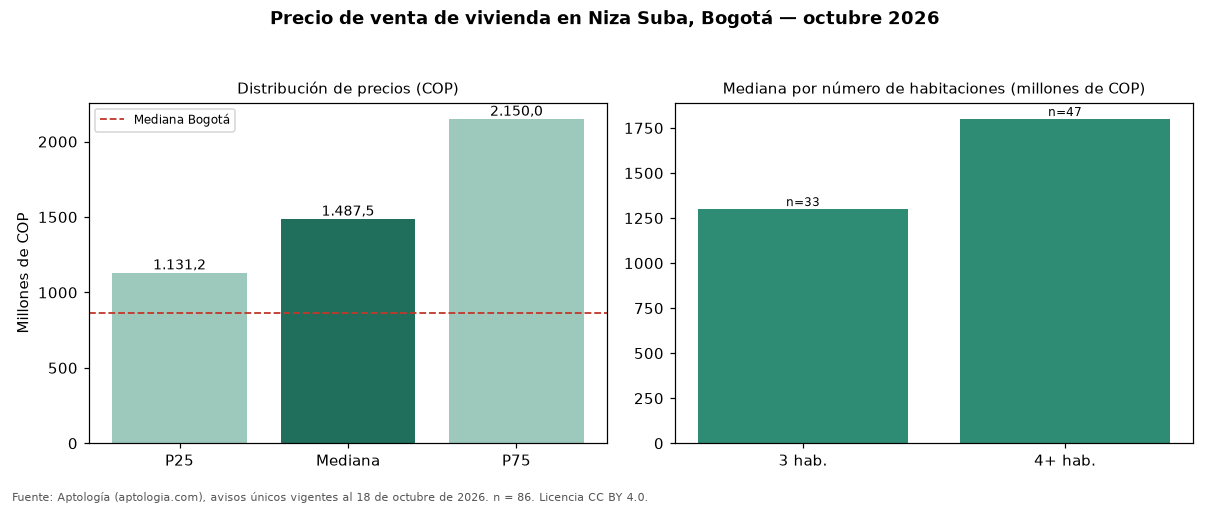

The file beside this chart, header and first rows:
seccion, metrica, valor_cop, n
precio, p25, 1131250000, 86
precio, mediana, 1487500000, 86
precio, p75, 2150000000, 86
cop_por_m2, p25, 4933333, 86
cop_por_m2, mediana, 5984252, 86
cop_por_m2, p75, 7348993, 86
area, area_mediana_m2, 264.3, 86
habitaciones, 2, 512500000, 4
habitaciones, 3, 1300000000, 33
habitaciones, 4+, 1800000000, 47
administracion, mediana, 1436400, 64
estrato, moda, 6, 
parqueadero, porcentaje_con_parqueadero, 95.3, 86
ciudad, mediana_ciudad, 865000000, 54235
ciudad, mediana_cop_por_m2_ciudad, 6557377, 54235
